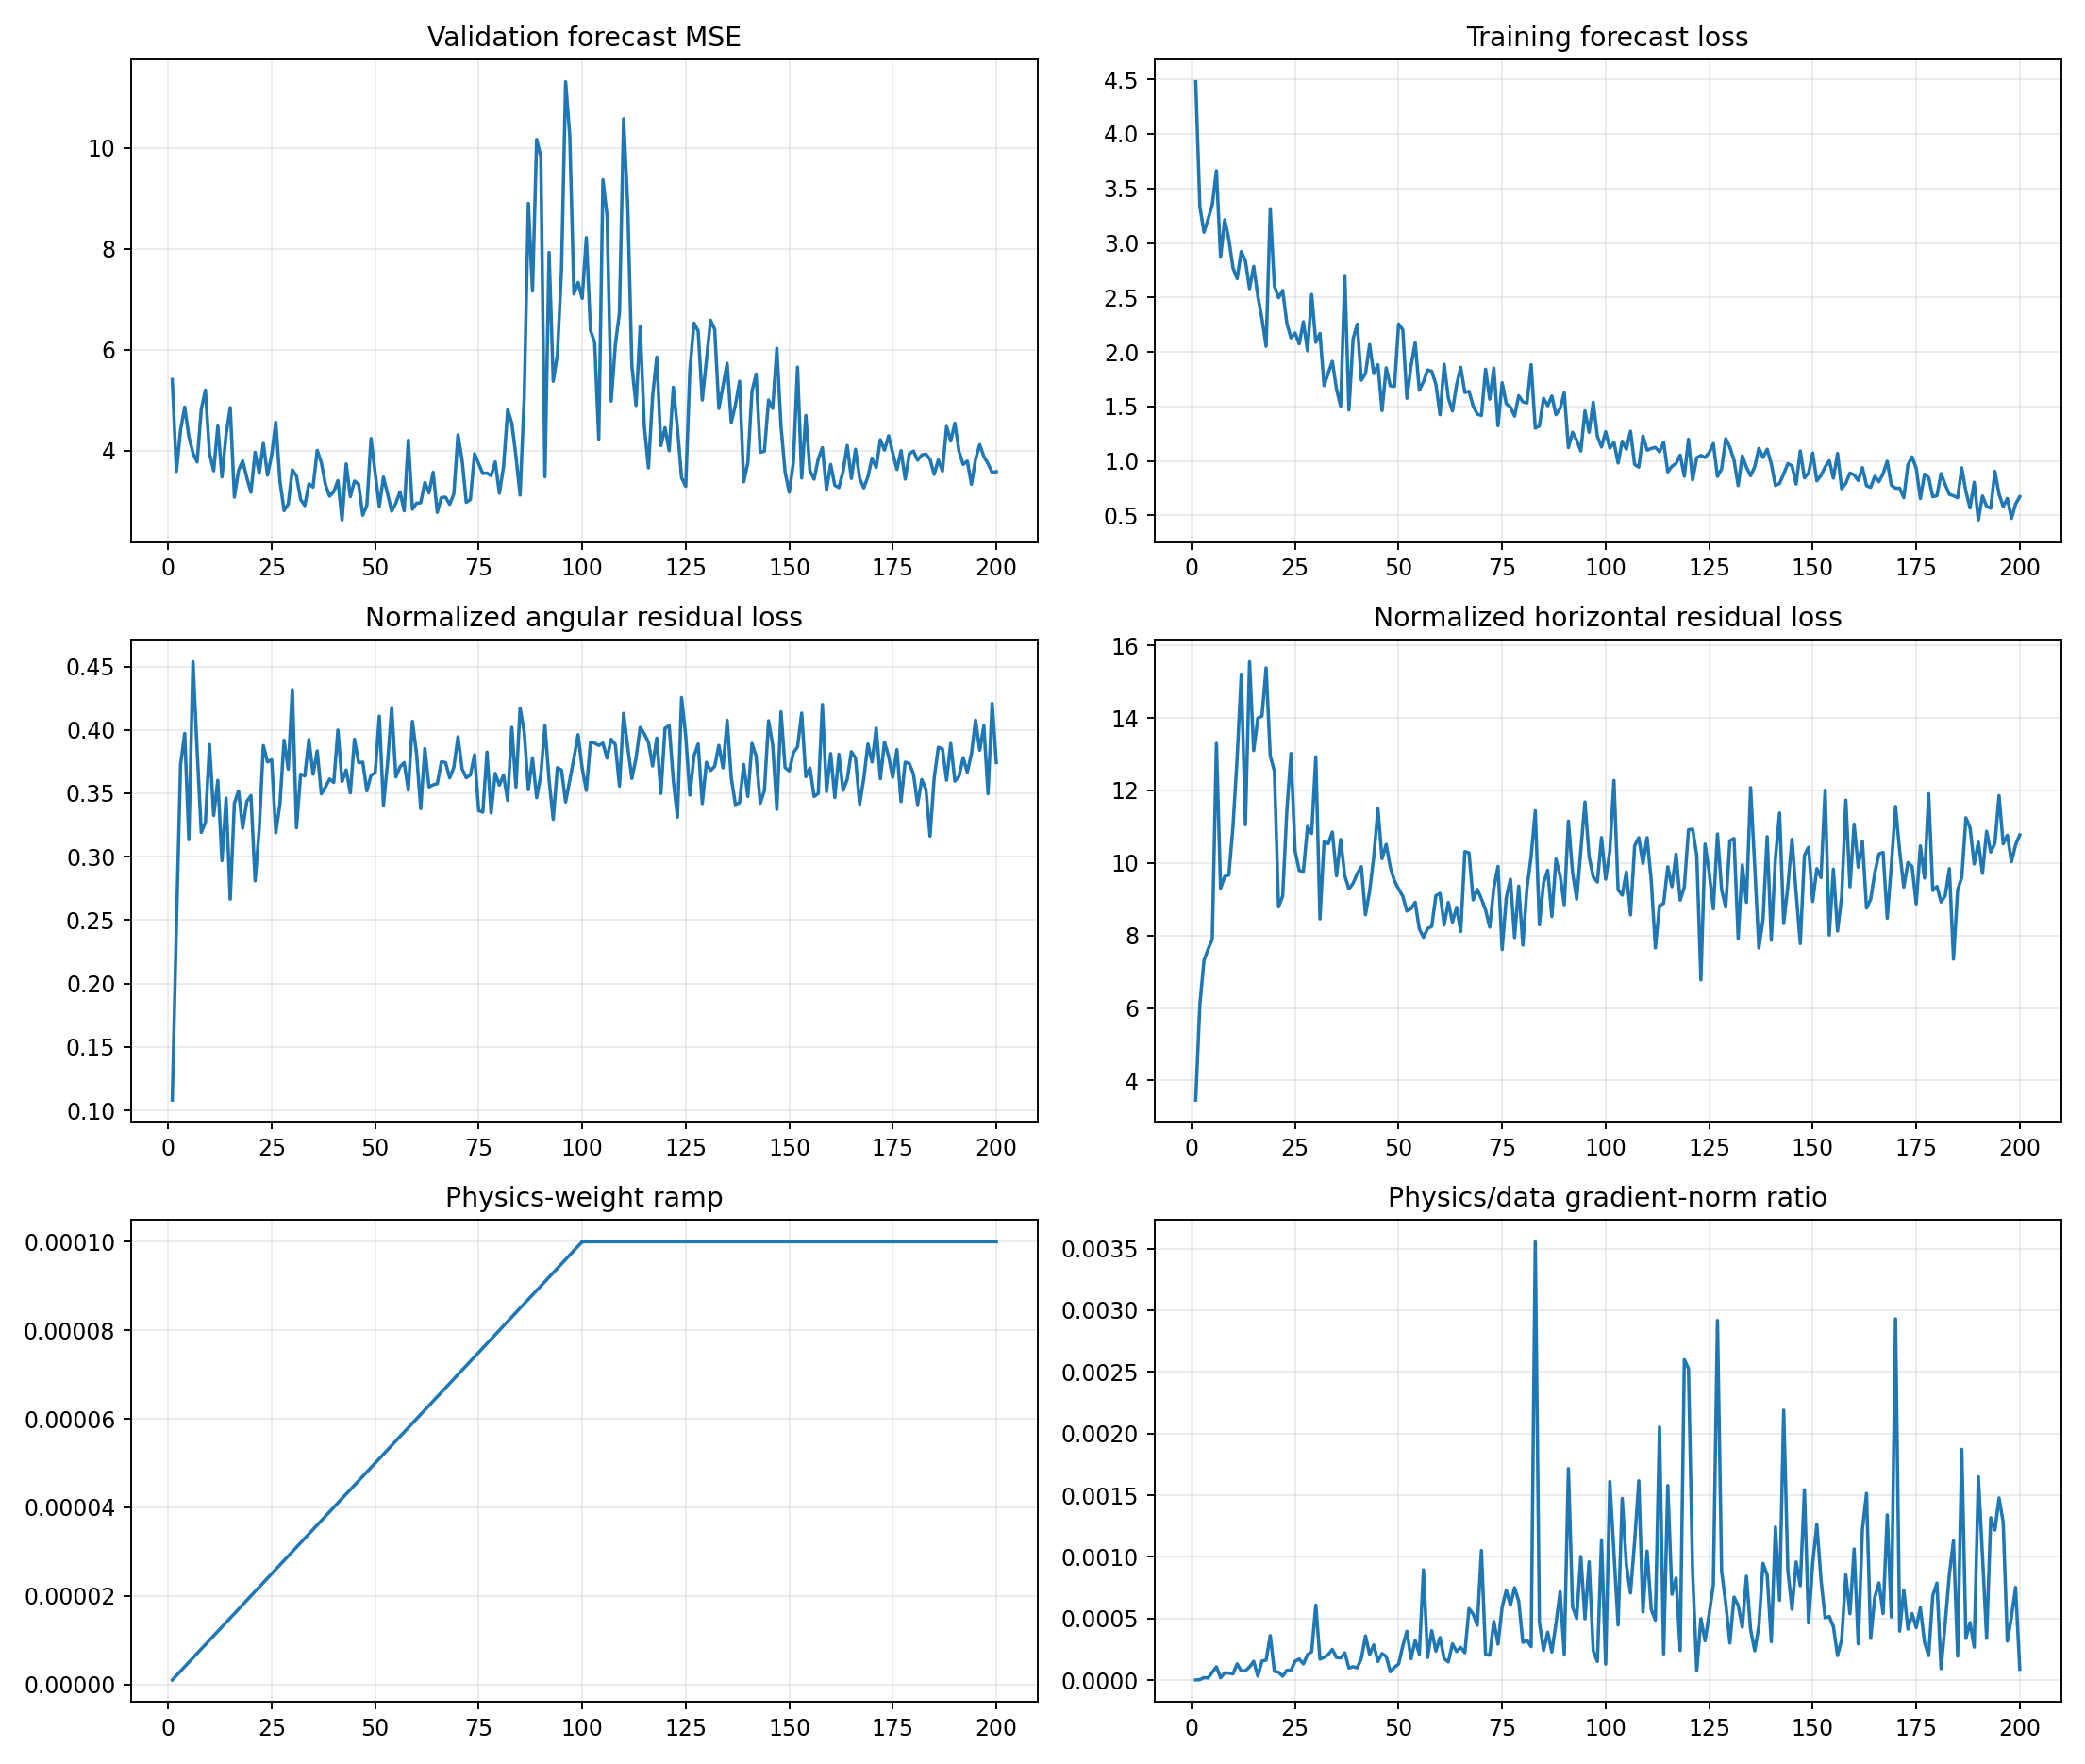

Source data for this figure (header and first rows):
epoch, target_physics_weight, current_physics_weight, validation_forecast_mse, physics_to_data_gradient_ratio, train_total, train_data, train_cartpole_physics, train_angular_physics, train_horizontal_physics, train_a10_physics, train_a11_physics, train_a12_physics, train_a13_physics, train_data_gradient_l2, train_physics_gradient_l2
1, 0.0001, 1.0000000000000002e-06, 5.41, 1.174840759014105e-06, 4.478, 4.478, 3.571, 0.1081, 3.462, 3.321, 3.794, 2.943, 3.404, 2.113, 2.483
2, 0.0001, 2.0000000000000003e-06, 3.591, 3.6681220731820126e-06, 3.335, 3.335, 6.337, 0.2455, 6.092, 6.023, 6.563, 6.988, 5.925, 13.24, 24.28
3, 0.0001, 3e-06, 4.409, 2.0043920706455085e-05, 3.097, 3.097, 7.688, 0.3726, 7.316, 8.788, 5.524, 7.584, 8.912, 1.847, 12.34
4, 0.0001, 4.000000000000001e-06, 4.867, 1.7491710713427697e-05, 3.219, 3.219, 8.024, 0.3972, 7.627, 7.651, 7.925, 8.423, 8.23, 3.572, 15.62
5, 0.0001, 5e-06, 4.284, 6.341406535443478e-05, 3.349, 3.349, 8.209, 0.3134, 7.895, 7.364, 7.355, 11.42, 7.131, 1.164, 14.77
6, 0.0001, 6e-06, 3.956, 0.0001079, 3.661, 3.661, 13.75, 0.4537, 13.3, 8.67, 8.001, 27.28, 10.36, 1.684, 30.28
7, 0.0001, 7.000000000000001e-06, 3.776, 1.8490033175123355e-05, 2.868, 2.868, 9.683, 0.3843, 9.299, 8.165, 7.71, 13.63, 9.445, 9.445, 24.95
8, 0.0001, 8.000000000000001e-06, 4.822, 5.8683107165689944e-05, 3.213, 3.213, 9.947, 0.3192, 9.628, 6.596, 11.94, 8.283, 12.35, 2.669, 19.58
9, 0.0001, 9e-06, 5.202, 5.735259649122575e-05, 3.034, 3.034, 9.992, 0.327, 9.665, 7.353, 9.965, 7.46, 15.28, 3.602, 22.96
10, 0.0001, 1e-05, 3.944, 5.0444714488999534e-05, 2.771, 2.771, 11.39, 0.3885, 11.01, 7.883, 9.836, 11.24, 17.17, 5.618, 28.34
11, 0.0001, 1.1000000000000001e-05, 3.601, 0.0001319, 2.672, 2.672, 13.23, 0.3326, 12.9, 6.518, 20.21, 15.67, 12.43, 2.234, 26.79
12, 0.0001, 1.2e-05, 4.491, 7.44003938834348e-05, 2.921, 2.921, 15.57, 0.3602, 15.21, 7.807, 30.38, 16.33, 8.463, 5.904, 36.6
13, 0.0001, 1.3000000000000001e-05, 3.481, 7.570968222355974e-05, 2.834, 2.834, 11.35, 0.2969, 11.05, 7.864, 12.94, 15.45, 8.978, 2.982, 17.37
14, 0.0001, 1.4000000000000001e-05, 4.323, 0.0001065, 2.58, 2.58, 15.89, 0.3461, 15.55, 11.87, 17.22, 21.52, 13.21, 4.588, 34.89
15, 0.0001, 1.5e-05, 4.854, 0.0001526, 2.786, 2.785, 13.36, 0.2665, 13.1, 8.078, 11.69, 28.38, 7.961, 21.12, 214.8
16, 0.0001, 1.6000000000000003e-05, 3.082, 3.3055163080126796e-05, 2.512, 2.512, 14.33, 0.3421, 13.99, 14.15, 12.69, 21.86, 9.42, 15.17, 31.34
17, 0.0001, 1.7000000000000003e-05, 3.609, 0.0001546, 2.305, 2.305, 14.4, 0.3519, 14.05, 12.11, 18.06, 15.35, 12.25, 3.76, 34.2
18, 0.0001, 1.8e-05, 3.798, 0.0001615, 2.051, 2.051, 15.7, 0.3225, 15.38, 13.84, 15.4, 26.86, 8.808, 6.302, 56.54
19, 0.0001, 1.9e-05, 3.468, 0.0003613, 3.314, 3.314, 13.3, 0.3437, 12.95, 8.794, 17.03, 16.06, 12.65, 5.206, 98.98
20, 0.0001, 2e-05, 3.177, 7.041272024679962e-05, 2.605, 2.605, 12.88, 0.3482, 12.53, 11.35, 12.5, 14.86, 13.15, 13.18, 46.39
21, 0.0001, 2.1e-05, 3.968, 6.44964310744182e-05, 2.497, 2.497, 9.071, 0.281, 8.79, 8.072, 8.026, 10.04, 10.11, 8.352, 25.65
22, 0.0001, 2.2000000000000003e-05, 3.551, 3.1591880565925145e-05, 2.564, 2.564, 9.407, 0.3217, 9.086, 9.424, 9.461, 14.05, 6.578, 10.05, 14.43
23, 0.0001, 2.3000000000000003e-05, 4.146, 7.905876244569989e-05, 2.265, 2.265, 11.81, 0.3876, 11.43, 8.819, 12.09, 17.7, 8.346, 5.272, 18.12
24, 0.0001, 2.4e-05, 3.515, 7.988732735273188e-05, 2.129, 2.129, 13.39, 0.3747, 13.02, 10.57, 15, 20.11, 8.638, 9.677, 32.21
25, 0.0001, 2.5e-05, 3.913, 0.0001538, 2.174, 2.173, 10.7, 0.3764, 10.33, 9.409, 10.48, 12.43, 10.12, 6.422, 39.52
26, 0.0001, 2.6000000000000002e-05, 4.566, 0.000171, 2.074, 2.074, 10.11, 0.3189, 9.789, 9.294, 11.56, 12.5, 8.089, 5.541, 36.44
27, 0.0001, 2.7000000000000002e-05, 3.401, 0.0001312, 2.277, 2.277, 10.11, 0.3415, 9.77, 9.702, 10.72, 8.663, 10.81, 4.078, 19.82
28, 0.0001, 2.8000000000000003e-05, 2.812, 0.0002073, 2.01, 2.01, 11.4, 0.3919, 11.01, 11.49, 12.88, 14.01, 7.9, 5.123, 37.93
29, 0.0001, 2.9e-05, 2.943, 0.00023, 2.527, 2.527, 11.18, 0.369, 10.81, 9.143, 14.08, 12.94, 9.068, 5.397, 42.81
30, 0.0001, 3e-05, 3.622, 0.0006085, 2.089, 2.088, 13.36, 0.4318, 12.93, 10.32, 13.93, 13.61, 15.08, 3.703, 75.11
31, 0.0001, 3.1e-05, 3.499, 0.00017, 2.17, 2.17, 8.78, 0.3228, 8.457, 7.725, 7.024, 9.54, 10.25, 3.678, 20.17
32, 0.0001, 3.2000000000000005e-05, 3.035, 0.0001843, 1.691, 1.691, 10.96, 0.3651, 10.6, 8.06, 10.62, 11.56, 13.45, 4.595, 26.46
33, 0.0001, 3.3e-05, 2.913, 0.0002073, 1.806, 1.806, 10.89, 0.3637, 10.53, 9.334, 10.07, 14.33, 9.679, 4.116, 25.85
34, 0.0001, 3.4000000000000007e-05, 3.347, 0.0002495, 1.914, 1.914, 11.25, 0.3925, 10.85, 12.49, 11.95, 13.36, 6.487, 9.807, 71.97
35, 0.0001, 3.5e-05, 3.279, 0.000183, 1.66, 1.66, 10.01, 0.365, 9.644, 8.208, 12.23, 10.2, 9.103, 7.096, 37.11
36, 0.0001, 3.6e-05, 4.008, 0.0001797, 1.503, 1.502, 11.03, 0.3835, 10.65, 7.996, 12.09, 14.1, 9.601, 5.283, 26.36
37, 0.0001, 3.7e-05, 3.768, 0.0002214, 2.702, 2.701, 9.993, 0.3496, 9.643, 6.622, 15.57, 10.39, 7.183, 5.771, 34.53
38, 0.0001, 3.8e-05, 3.324, 9.778168438495977e-05, 1.468, 1.468, 9.637, 0.3549, 9.282, 9.97, 9.157, 8.848, 10.27, 11.22, 28.86
39, 0.0001, 3.9000000000000006e-05, 3.1, 0.0001088, 2.12, 2.119, 9.799, 0.3613, 9.437, 10.77, 7.477, 12.97, 9.034, 7.811, 21.79
40, 0.0001, 4e-05, 3.191, 9.941510602046684e-05, 2.256, 2.255, 10.07, 0.3585, 9.708, 9.867, 9.722, 15.17, 6.121, 8.651, 21.5
41, 0.0001, 4.1e-05, 3.408, 0.0001767, 1.741, 1.741, 10.3, 0.3999, 9.896, 8.021, 14.4, 11.28, 8.13, 5.346, 23.04
42, 0.0001, 4.2e-05, 2.627, 0.0003588, 1.802, 1.802, 8.929, 0.3593, 8.57, 7.553, 6.831, 11.63, 9.649, 4.131, 35.29
43, 0.0001, 4.3e-05, 3.739, 0.0002085, 2.069, 2.068, 9.595, 0.3684, 9.227, 8.723, 9.909, 10.32, 9.544, 4.965, 24.07
44, 0.0001, 4.4000000000000006e-05, 3.091, 0.0002853, 1.801, 1.801, 10.52, 0.3503, 10.17, 7.049, 9.98, 14.39, 10.74, 4.995, 32.39
45, 0.0001, 4.5e-05, 3.4, 0.0001512, 1.884, 1.883, 11.89, 0.3927, 11.5, 6.407, 13.74, 20.86, 5.893, 8.373, 28.14
46, 0.0001, 4.600000000000001e-05, 3.339, 0.0002157, 1.462, 1.462, 10.49, 0.3742, 10.12, 8.78, 11.48, 17.08, 6.191, 9.239, 43.33
47, 0.0001, 4.7e-05, 2.722, 0.0001914, 1.855, 1.854, 10.89, 0.3746, 10.51, 6.371, 10.82, 16.88, 9.161, 18.04, 73.44
48, 0.0001, 4.8e-05, 2.92, 6.735036746359736e-05, 1.689, 1.689, 10.23, 0.3519, 9.878, 9.208, 8.977, 13.83, 9.389, 13.09, 18.37
49, 0.0001, 4.9e-05, 4.243, 0.0001042, 1.685, 1.684, 9.87, 0.3642, 9.506, 6.131, 12.25, 15.03, 6.304, 12.05, 25.62
50, 0.0001, 5e-05, 3.559, 0.0001299, 2.257, 2.256, 9.649, 0.3661, 9.283, 6.87, 8.419, 14.41, 9.203, 12.2, 31.7
51, 0.0001, 5.1000000000000006e-05, 2.899, 0.0002764, 2.205, 2.204, 9.494, 0.4109, 9.083, 7.555, 11.12, 13.16, 6.307, 4.916, 26.64
52, 0.0001, 5.2000000000000004e-05, 3.478, 0.0003962, 1.576, 1.575, 9.014, 0.3405, 8.673, 6.415, 7.648, 12.4, 8.192, 4.294, 32.71
53, 0.0001, 5.300000000000001e-05, 3.146, 0.0001735, 1.872, 1.871, 9.112, 0.3743, 8.738, 9.545, 7.638, 9.775, 9.08, 12.59, 41.2
54, 0.0001, 5.4000000000000005e-05, 2.801, 0.0003225, 2.086, 2.086, 9.334, 0.4178, 8.916, 8.472, 9.147, 10.94, 8.937, 3.841, 22.95
55, 0.0001, 5.500000000000001e-05, 2.962, 0.0002106, 1.649, 1.648, 8.545, 0.3629, 8.182, 7.282, 7.923, 8.15, 11.74, 7.348, 28.14
56, 0.0001, 5.6000000000000006e-05, 3.188, 0.0008946, 1.727, 1.727, 8.322, 0.3709, 7.952, 7.688, 9.884, 9.575, 6.361, 2.501, 39.95
57, 0.0001, 5.6999999999999996e-05, 2.81, 0.0001837, 1.835, 1.834, 8.565, 0.3743, 8.19, 5.888, 12.48, 9.783, 6.004, 8.345, 26.89
58, 0.0001, 5.8e-05, 4.208, 0.0004009, 1.824, 1.823, 8.602, 0.3525, 8.25, 10.96, 9.744, 9.093, 5.286, 5.241, 36.23
59, 0.0001, 5.9e-05, 2.841, 0.0002352, 1.703, 1.702, 9.504, 0.4068, 9.097, 6.523, 12.2, 14.04, 4.801, 16.54, 65.95
60, 0.0001, 6e-05, 2.96, 0.0003457, 1.425, 1.424, 9.542, 0.381, 9.161, 8.436, 8.04, 12.5, 8.812, 5.813, 33.49
... 140 more rows
